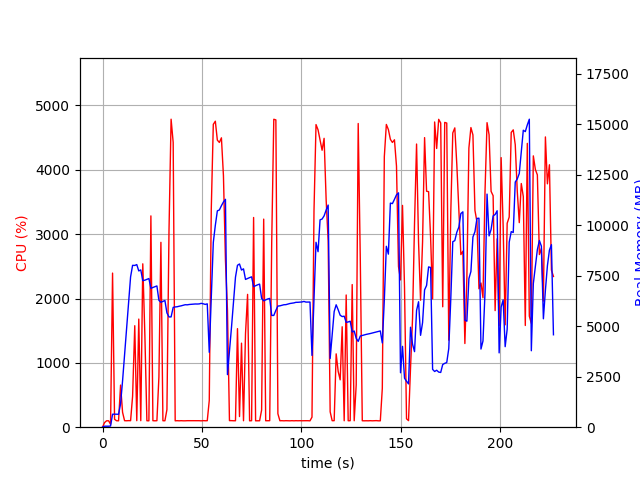

The table this chart was drawn from, first rows:
elapsed_time, nproc, cpu, mem_real, mem_virtual
3.3855438232421875e-05, 1, 0.0, 8.934, 3186
1.007, 1, 71.5, 49.32, 645.6
2.014, 1, 99.3, 49.32, 645.6
3.021, 1, 100.3, 49.32, 645.6
4.029, 1, 45.6, 57.88, 679.6
5.036, 1, 2395, 642.7, 4645
6.042, 1, 123.2, 644.4, 4645
7.049, 1, 100.3, 639.4, 4645
8.056, 1, 99.3, 639.4, 4645
9.065, 1, 654.4, 1160, 5497
10.07, 1, 231.2, 2298, 18973
11.08, 1, 101.2, 3584, 18973
12.09, 1, 100.2, 4890, 18973
13.1, 1, 102.1, 6158, 18973
14.1, 1, 101.3, 7440, 18973
15.11, 1, 481.0, 8010, 19037
16.2, 1, 1577, 8004, 19037
17.21, 1, 101.1, 8047, 19037
18.22, 1, 1680, 7733, 19037
19.23, 1, 101.3, 7783, 19037
20.24, 1, 2539, 7251, 19037
21.3, 1, 1421, 7275, 19037
22.3, 1, 100.3, 7315, 19037
23.31, 1, 99.3, 7356, 19037
24.32, 1, 3284, 6870, 19037
25.33, 1, 101.2, 6914, 19037
26.33, 1, 99.3, 6950, 19037
27.34, 1, 101.2, 6989, 19037
28.35, 1, 778.7, 6277, 19037
29.35, 1, 2873, 6180, 19037
30.36, 1, 100.2, 6227, 19037
31.37, 1, 100.1, 6268, 19037
32.38, 1, 272.9, 5657, 19037
33.43, 1, 3060, 5456, 19037
34.48, 1, 4787, 5457, 19037
35.53, 1, 4426, 5929, 19297
36.53, 1, 99.3, 5950, 19297
37.54, 1, 101.2, 5960, 19297
38.55, 1, 99.3, 5986, 19297
39.56, 1, 101.3, 6006, 19297
40.56, 1, 99.3, 6034, 19297
41.57, 1, 99.3, 6060, 19297
42.58, 1, 101.2, 6055, 19297
43.58, 1, 101.3, 6072, 19297
44.59, 1, 100.2, 6082, 19297
45.6, 1, 100.2, 6093, 19297
46.61, 1, 101.0, 6097, 19297
47.62, 1, 100.0, 6095, 19297
48.63, 1, 101.0, 6100, 19297
49.64, 1, 99.0, 6128, 19297
50.65, 1, 102.0, 6107, 19297
51.66, 1, 100.1, 6076, 19297
52.67, 1, 101.0, 6104, 19297
53.68, 1, 416.3, 3704, 19297
54.69, 1, 3389, 6432, 19297
55.71, 1, 4707, 9143, 20603
56.73, 1, 4755, 9989, 25460
57.74, 1, 4461, 10706, 25460
58.76, 1, 4425, 10749, 25540
59.79, 1, 4497, 10960, 25648
... 165 more rows
